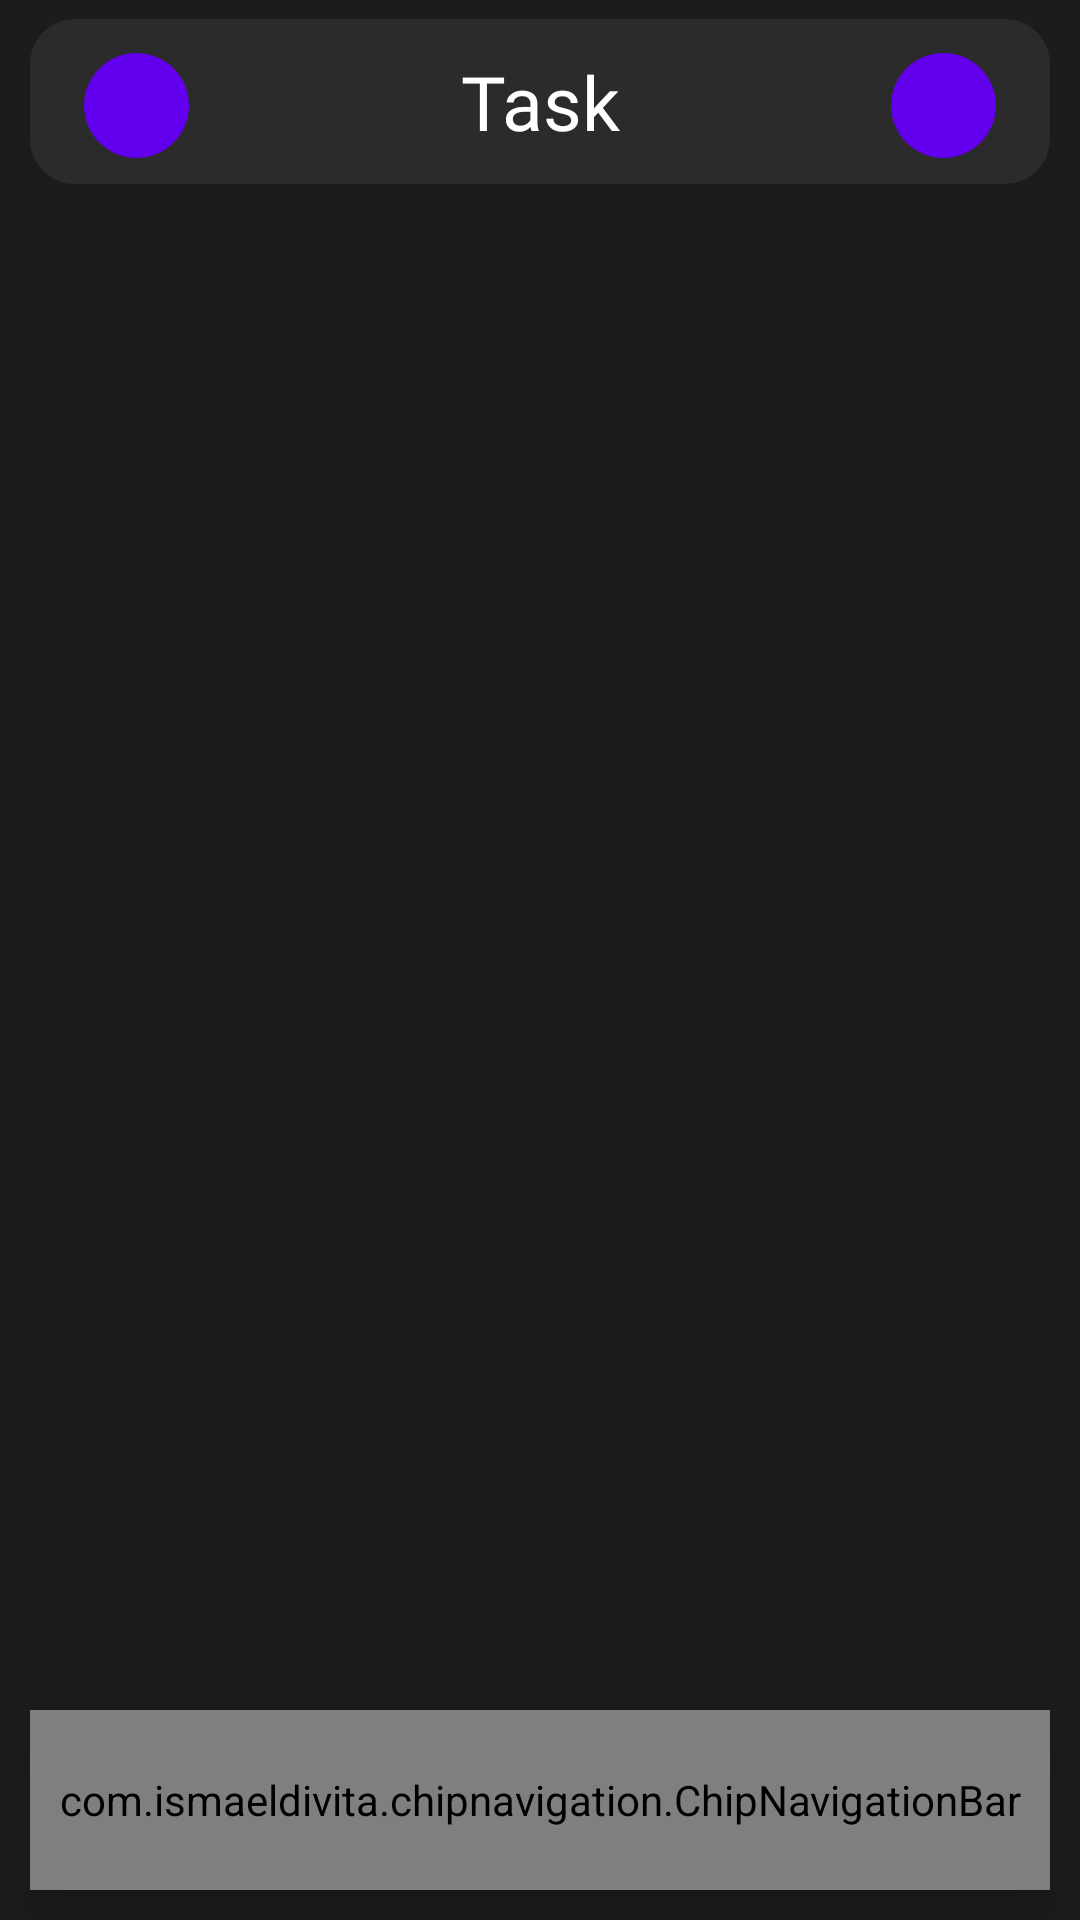

Android layout source for this screen:
<!-- AndroidManifest.xml: application theme Theme.Helper -->
<!-- res/layout/activity_home.xml -->
<?xml version="1.0" encoding="utf-8"?>
<androidx.constraintlayout.widget.ConstraintLayout xmlns:android="http://schemas.android.com/apk/res/android"
    xmlns:app="http://schemas.android.com/apk/res-auto"
    xmlns:tools="http://schemas.android.com/tools"
    android:layout_width="match_parent"
    android:layout_height="match_parent"
    android:background="@color/colorPrimaryDark"
    tools:context=".ui.HomeActivity">

    <androidx.constraintlayout.widget.ConstraintLayout
        android:id="@+id/topBar"
        android:layout_width="match_parent"
        android:layout_height="55dp"
        android:layout_marginStart="10dp"
        android:layout_marginEnd="10dp"
        android:layout_marginBottom="5dp"
        android:background="@drawable/custom_dark_shape"
        android:padding="8dp"
        app:layout_constraintBottom_toTopOf="@id/fragment_holder"
        app:layout_constraintTop_toTopOf="@+id/guideline6"
        >

        <TextView
            android:id="@+id/title_ActiveFragment"
            android:layout_width="wrap_content"
            android:layout_height="wrap_content"
            android:fontFamily="@font/roboto_regular"
            android:gravity="center"
            android:text="@string/task"
            android:textColor="@color/White"
            android:textSize="25sp"
            app:layout_constraintBottom_toBottomOf="parent"
            app:layout_constraintEnd_toStartOf="@id/btn_AddNewElement"
            app:layout_constraintStart_toEndOf="@+id/btn_Search"
            app:layout_constraintTop_toTopOf="parent" />


        <ImageButton
            android:id="@+id/btn_AddNewElement"
            android:layout_width="35dp"
            android:layout_height="35dp"
            android:layout_marginEnd="10dp"
            android:background="@drawable/custom_one_shape_button"
            android:contentDescription="@string/todo"
            android:padding="8dp"
            android:scaleType="fitCenter"
            android:src="@drawable/ic_iconfinder_add"
            app:layout_constraintBottom_toBottomOf="parent"
            app:layout_constraintEnd_toEndOf="parent"
            app:layout_constraintTop_toTopOf="@+id/title_ActiveFragment"
            app:tint="@color/White" />

        <ImageButton
            android:id="@+id/btn_Search"
            android:layout_width="35dp"
            android:layout_height="35dp"
            android:layout_marginStart="10dp"
            android:background="@drawable/custom_one_shape_button"
            android:contentDescription="@string/todo"
            android:padding="8dp"
            android:scaleType="fitCenter"
            android:src="@drawable/ic_iconfinder_search"
            app:layout_constraintBottom_toBottomOf="parent"
            app:layout_constraintStart_toStartOf="parent"
            app:layout_constraintTop_toTopOf="@+id/title_ActiveFragment"
            app:tint="@color/White" />

    </androidx.constraintlayout.widget.ConstraintLayout>

    <FrameLayout
        android:id="@+id/fragment_holder"
        android:layout_width="match_parent"
        android:layout_height="0dp"
        android:background="@color/colorPrimaryDark"
        android:orientation="vertical"
        app:layout_constraintBottom_toTopOf="@+id/guideline8"
        app:layout_constraintTop_toBottomOf="@id/topBar">

    </FrameLayout>

    <com.ismaeldivita.chipnavigation.ChipNavigationBar
        android:id="@+id/bottomNavigation"
        android:layout_width="match_parent"
        android:layout_height="60dp"
        app:layout_constraintBottom_toBottomOf="parent"
        app:cnb_menuResource="@menu/bottom_bar_item"
        android:background="@drawable/custom_dark_shape"
        app:cnb_unselectedColor="@color/ColorDefaultNote"
        app:cnb_radius="10dp"
        app:cnb_orientationMode="horizontal"
        android:layout_margin="10dp"
        android:elevation="10dp"
        />

    <androidx.constraintlayout.widget.Guideline
        android:id="@+id/guideline6"
        android:layout_width="wrap_content"
        android:layout_height="wrap_content"
        android:orientation="horizontal"
        app:layout_constraintGuide_percent="0.01" />

    <androidx.constraintlayout.widget.Guideline
        android:id="@+id/guideline8"
        android:layout_width="wrap_content"
        android:layout_height="wrap_content"
        android:orientation="horizontal"
        app:layout_constraintGuide_percent="0.93" />


</androidx.constraintlayout.widget.ConstraintLayout>
<!-- resources referenced by this layout -->
<resources>
  <color name="ColorDefaultNote">#515151</color>
  <color name="White">#FFFFFF</color>
  <color name="colorPrimaryDark">#1C1C1C</color>
  <!-- drawable custom_dark_shape (drawable) -->
  <?xml version="1.0" encoding="utf-8"?>
  <shape xmlns:android="http://schemas.android.com/apk/res/android"
      android:shape="rectangle">
  
      <solid android:color="@color/colorDark"
          />
  
      <corners android:radius="15dp"/>
  
  </shape>
  <!-- drawable custom_one_shape_button (drawable) -->
  <?xml version="1.0" encoding="utf-8"?>
  <shape xmlns:android="http://schemas.android.com/apk/res/android"
  
      android:shape="rectangle">
      <solid android:color="@color/purple_500"/>
      <corners android:radius="40dp"/>
  
  </shape>
  <string name="task">Task</string>
  <string name="todo">TODO</string>
  <style name="Theme.Helper" parent="Theme.MaterialComponents.DayNight.NoActionBar">
          
          <item name="colorPrimary">@color/purple_500</item>
          <item name="colorPrimaryVariant">@color/colorDark</item>
          <item name="colorOnPrimary">@color/purple_500</item>
          
          <item name="colorSecondary">@color/ColorGreenNote</item>
          <item name="colorSecondaryVariant">@color/ColorRedNote</item>
          <item name="colorOnSecondary">@color/purple_200</item>
          
          <item name="android:statusBarColor" tools:targetApi="l">?attr/colorPrimaryVariant</item>
          
          <item name="android:windowAnimationStyle">@style/CustomActivityAnimation</item>
        </style>
  <color name="colorDark">#2B2B2B</color>
  <color name="purple_500">#FF6200EE</color>
  <color name="ColorGreenNote">#4CAF50</color>
  <color name="ColorRedNote">#DD2C00</color>
  <color name="purple_200">#9C27B0</color>
  <style name="CustomActivityAnimation" parent="@android:style/Animation.Activity">
          <item name="android:activityOpenEnterAnimation">@anim/slide_in_right</item>
          <item name="android:activityOpenExitAnimation">@anim/slide_in_out_left</item>
          <item name="android:activityCloseEnterAnimation">@anim/slide_in_left</item>
          <item name="android:activityCloseExitAnimation">@anim/slide_in_out_right</item>
      </style>
</resources>
